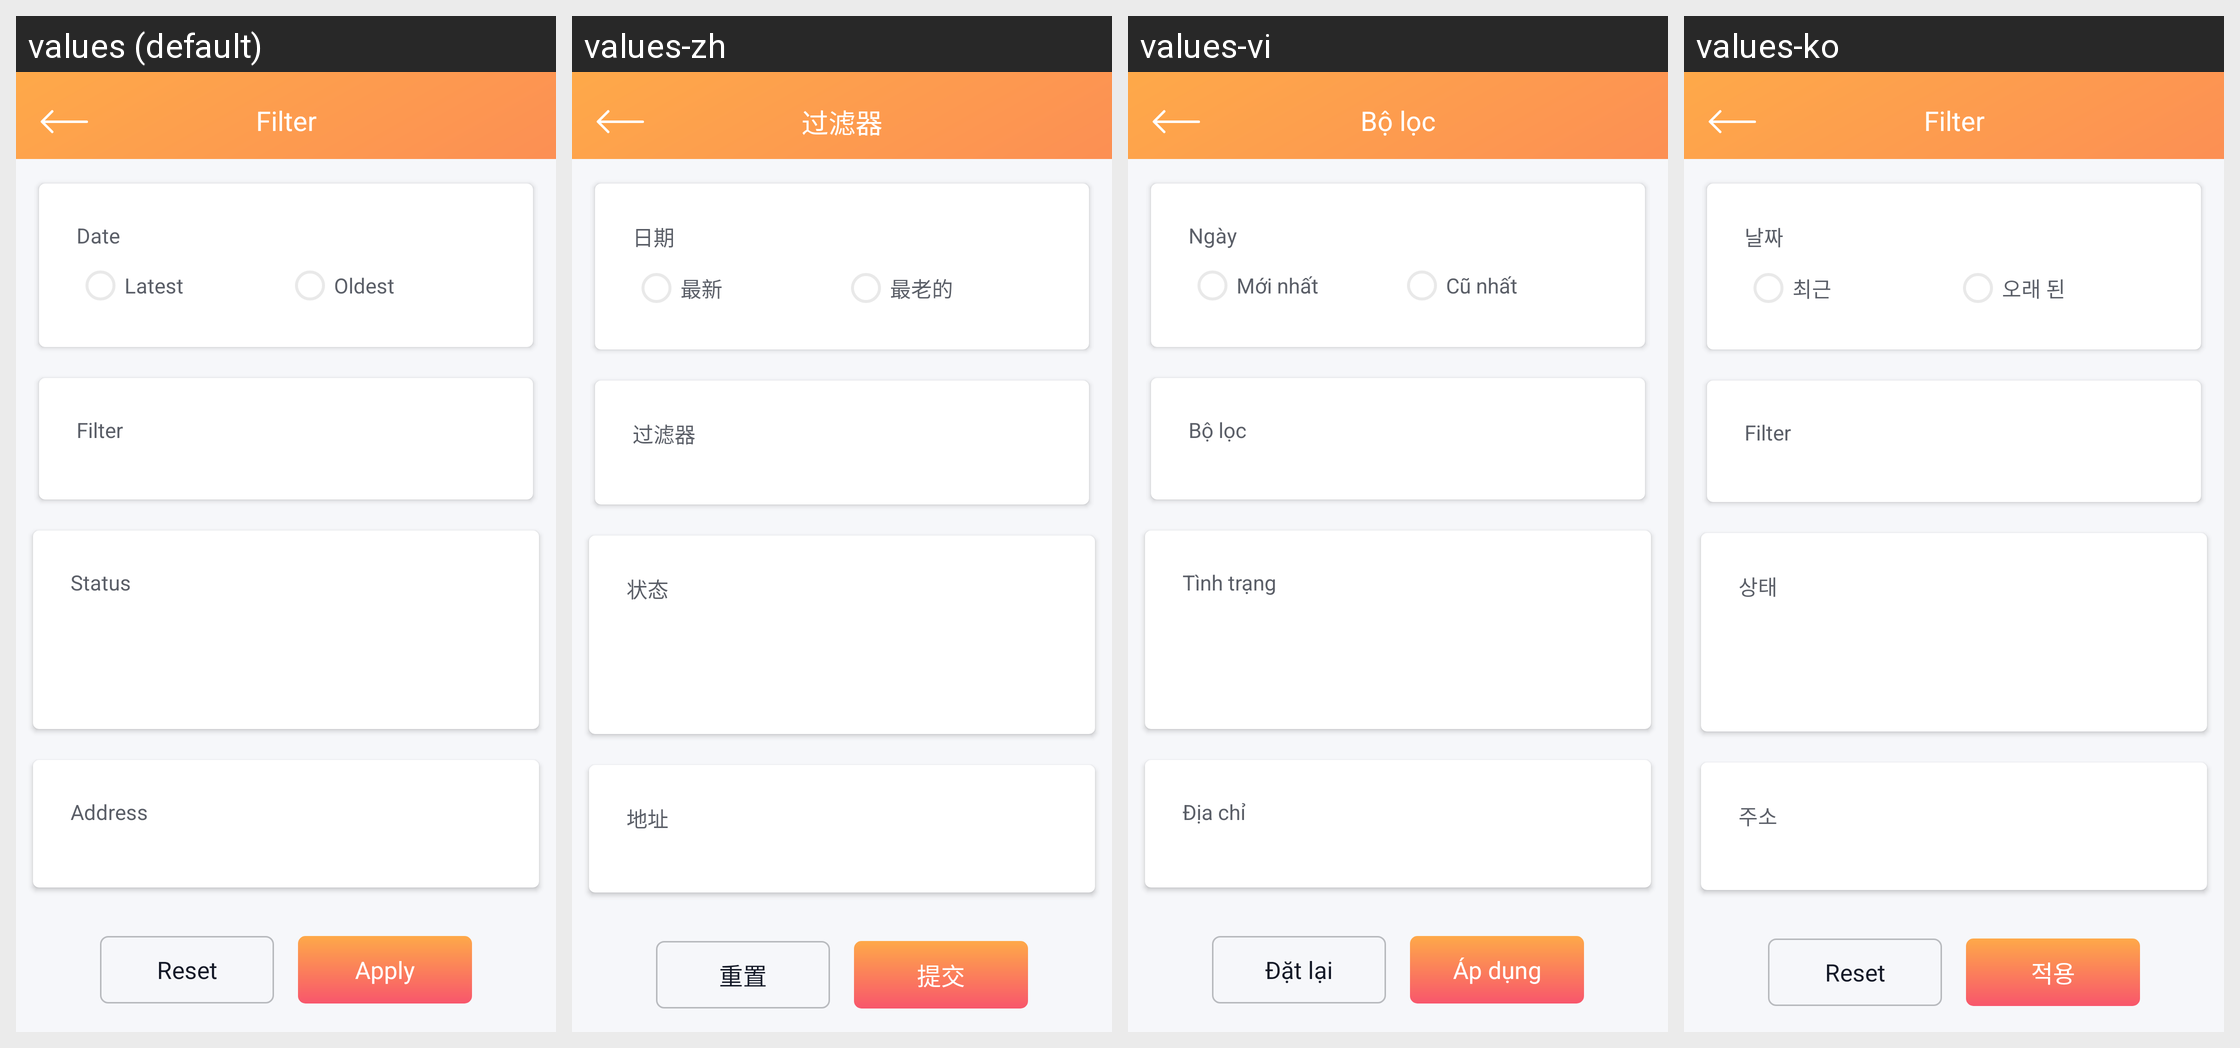

The same Android screen rendered under several of its app's locales, left to right. List the strings drawn on it with the default value and each locale's translation.
Android screen res/layout/fragment_limit_order_filter.xml rendered under 4 locales, left to right: values (default), values-zh, values-vi, values-ko. Device: Nexus 5 (rendered at 1080×1920; each locale shown at half size, 540×960, under a caption strip naming it); theme AppThemeTranslucentStatus.
Strings drawn on this screen, with the default value and each locale's value (text and hints the layout hard-codes, and strings that could not be matched under every locale, appear in the picture but are not listed):

date
  values: Date
  values-zh: 日期
  values-vi: Ngày
  values-ko: 날짜

sort_latest
  values: Latest
  values-zh: 最新
  values-vi: Mới nhất
  values-ko: 최근

sort_oldest
  values: Oldest
  values-zh: 最老的
  values-vi: Cũ nhất
  values-ko: 오래 된

limit_order_filter
  values: Filter
  values-zh: 过滤器
  values-vi: Bộ lọc
  values-ko: Filter

filter_status
  values: Status
  values-zh: 状态
  values-vi: Tình trạng
  values-ko: 상태

filter_address
  values: Address
  values-zh: 地址
  values-vi: Địa chỉ
  values-ko: 주소

filter_reset
  values: Reset
  values-zh: 重置
  values-vi: Đặt lại
  values-ko: Reset

filter_apply
  values: Apply
  values-zh: 提交
  values-vi: Áp dụng
  values-ko: 적용
